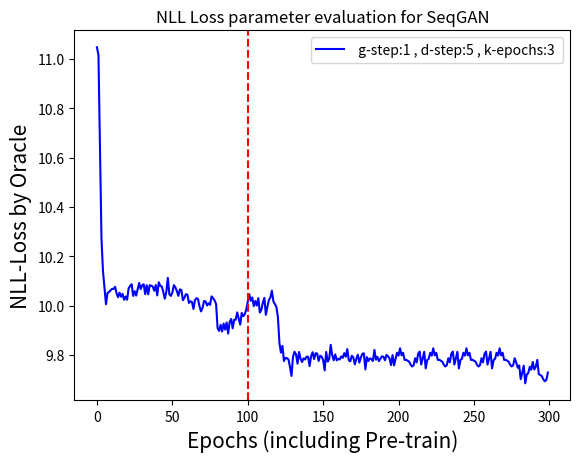

This figure's Python source:
import matplotlib.pyplot as plt
import numpy as np

seq_loss = [62763.14129374718, 60807.74007207111, 42279.45892847901, 28909.28246971764, 25339.453206238028, 23668.82000543176, 22164.799589264727, 23186.17064534548, 23295.169627998093, 23448.773843659805, 23589.265453830943, 23574.74420023235, 23787.951104825814, 23174.829584453226, 22805.184900412652, 23225.899081713556, 22846.09090791386, 23114.57153564394, 22562.87037661516, 22868.291695497963, 22567.66788356343, 23639.213301615226, 23868.611608853145, 24034.48517369621, 22922.637211008987, 23366.64900719251, 22951.79116114634, 23536.488286013056, 24158.475816566453, 23562.903754446677, 23931.76162458397, 24025.903892683775, 23088.088283798963, 23940.589925921657, 23075.965765350433, 23950.09668586344, 23887.89109716201, 23808.825001584017, 23401.990815807752, 23957.76074922713, 22971.89460710302, 24219.989840152084, 23873.772331342152, 23809.635794971673, 23295.809457727944, 22668.531813013735, 23311.30614970676, 24657.505446907184, 23074.243278833765, 22924.3872466252, 23232.96451145562, 23944.024033667356, 23731.346011844653, 23373.009988053494, 22926.3573069625, 23539.870129672494, 23480.862601371682, 22527.00286372802, 22757.787493766482, 23088.299662527956, 23031.268618934522, 22278.128180811655, 22427.558471279703, 22371.995901415903, 21739.86330031315, 22533.637376251845, 22715.41982300137, 22644.85865570658, 21973.044281251216, 21525.238606261384, 21826.72691081024, 22450.659713268407, 22420.908489669615, 22052.142570297026, 22255.65402369646, 22107.601483097144, 22881.263846812377, 22717.499577000774, 22514.81285361998, 22173.435775272108, 22324.94403551081, 22091.39391802256, 22588.627530198042, 22043.09767883227, 22695.27037915015, 22196.813943361467, 22785.05847742001, 21876.362162092566, 22842.135981831892, 23080.675594756576, 22301.60268553522, 23021.868967875023, 23010.739800729418, 23643.538731233206, 23130.494441264906, 22605.845960335293, 23600.081096138354, 23313.90235647462, 23479.14628664101, 23896.884954174806, 24597.29886165453, 25278.608843184673, 24674.610756463593, 24979.31685918203, 24192.244755671876, 24659.221894456707, 24245.162848321608, 24915.717392211893, 23630.16189267872, 23863.282076436342, 24507.40815538691, 24937.597814334218, 23435.170036617987, 24123.19045447554, 24732.363536646553, 24975.890337116416, 25614.923212357156, 24626.517678359007, 24373.579057013496, 24122.654099740925, 23231.980916293614, 21152.699077109894, 20418.49664520174, 20923.981491423983, 19805.911050298917, 20029.39938046058, 20007.587744100772, 19924.033338190104, 19388.70520070805, 18776.469438584692, 20110.840215033688, 20484.28154134446, 20291.588633106054, 19623.283521695983, 20466.37987090073, 19974.804995394825, 19734.798016431905, 20000.54401806011, 19913.367623388316, 20116.625734858586, 20122.417792780794, 19445.39635264986, 20154.018372067472, 20449.411103251783, 19950.00361736673, 20372.85007425197, 20348.727424929577, 19811.62612195616, 20191.170463101305, 20122.240390519644, 19878.567730648916, 19150.32501778514, 20466.253963014944, 19771.342042901742, 19963.744616981843, 21004.103164440294, 20228.409658260967, 19861.49173239611, 20286.655873305197, 19855.925786906726, 19971.1304207449, 19918.71713463854, 20141.23910997813, 20040.882504779693, 20377.86598064208, 20120.907974074973, 20682.966755423797, 19863.210121936707, 19789.752542510632, 20189.464776857476, 20070.051753058902, 19569.627353311735, 19969.79833672178, 20263.30960819766, 19694.10252153153, 20060.342742942586, 20334.845556199845, 20367.447660534603, 19218.321837934458, 20090.106696278734, 19809.33740052893, 19991.488398934136, 19949.806474750352, 19813.854640638572, 20619.80073073746, 19900.580929157593, 20105.9640553369, 19798.316855892983, 19986.065127974594, 20146.70253596603, 20118.678055301596, 19861.294502346424, 20247.868576388217, 20148.373377484004, 19994.864525322504, 19517.328957303092, 20237.00401878688, 19499.447705648185, 19968.3986317495, 20407.050215708026, 20197.875284418737, 20741.271925216835, 20216.90820155059, 20405.981643014453, 19886.70807920932, 19899.084863472133, 19830.689874713375, 19765.03540180103, 19544.533771939667, 19423.44067674882, 19511.617498272204, 20007.31540649827, 19713.04745764022, 20337.7131868903, 20494.20466846417, 19559.442230260083, 19984.396129494442, 20477.35963709164, 19290.321761089617, 19875.83319825427,19968.3986317495, 20407.050215708026, 20197.875284418737, 20741.271925216835, 20216.90820155059, 20405.981643014453, 19886.70807920932, 19899.084863472133, 19830.689874713375, 19765.03540180103, 19544.533771939667, 19423.44067674882, 19511.617498272204, 20007.31540649827, 19713.04745764022, 20337.7131868903, 20494.20466846417, 19559.442230260083, 19984.396129494442, 20477.35963709164, 19290.321761089617, 19875.83319825427,19968.3986317495, 20407.050215708026, 20197.875284418737, 20741.271925216835, 20216.90820155059, 20405.981643014453, 19886.70807920932, 19899.084863472133, 19830.689874713375, 19765.03540180103, 19544.533771939667, 19423.44067674882, 19511.617498272204, 20007.31540649827, 19713.04745764022, 20337.7131868903, 20494.20466846417, 19559.442230260083, 19984.396129494442, 20477.35963709164, 19290.321761089617, 19875.83319825427,19968.3986317495, 20407.050215708026, 20197.875284418737, 20741.271925216835, 20216.90820155059, 20405.981643014453, 19886.70807920932, 19899.084863472133, 19830.689874713375, 19765.03540180103, 19544.533771939667, 19423.44067674882, 19511.617498272204, 20007.31540649827, 19713.04745764022, 19337.7131868903, 19494.20466846417, 18559.442230260083, 18984.396129494442, 19477.35963709164, 18290.321761089617, 18875.83319825427, 18968.3986317495, 19407.050215708026, 19197.875284418737, 19741.271925216835, 19216.90820155059, 19405.981643014453, 19886.70807920932, 18899.084863472133, 18830.689874713375, 18765.03540180103, 18544.533771939667, 18423.44067674882, 18511.617498272204, 19007.31540649827]

d = seq_loss[-220:]
new_d=[]

l = (len(seq_loss)-220)
c = 0

for i in seq_loss:
	if c < l: 
		new_d.append(i)
	c+=1

for i in d:
	x = 2200
	new_d.append(i-x)
	x+=1800

plt.plot(np.log(new_d), color='blue')
plt.axvline(x=100, ymin=0, ymax=5, color='r', linestyle="dashed")
plt.title('NLL Loss parameter evaluation for SeqGAN')
plt.xlabel('Epochs (including Pre-train)', fontsize=15)
plt.ylabel('NLL-Loss by Oracle', fontsize=15)
plt.legend([' g-step:1 , d-step:5 , k-epochs:3 '], loc='best')

plt.savefig('eval_nll_4.png', dpi=600)
plt.show()

#####################################################################################################